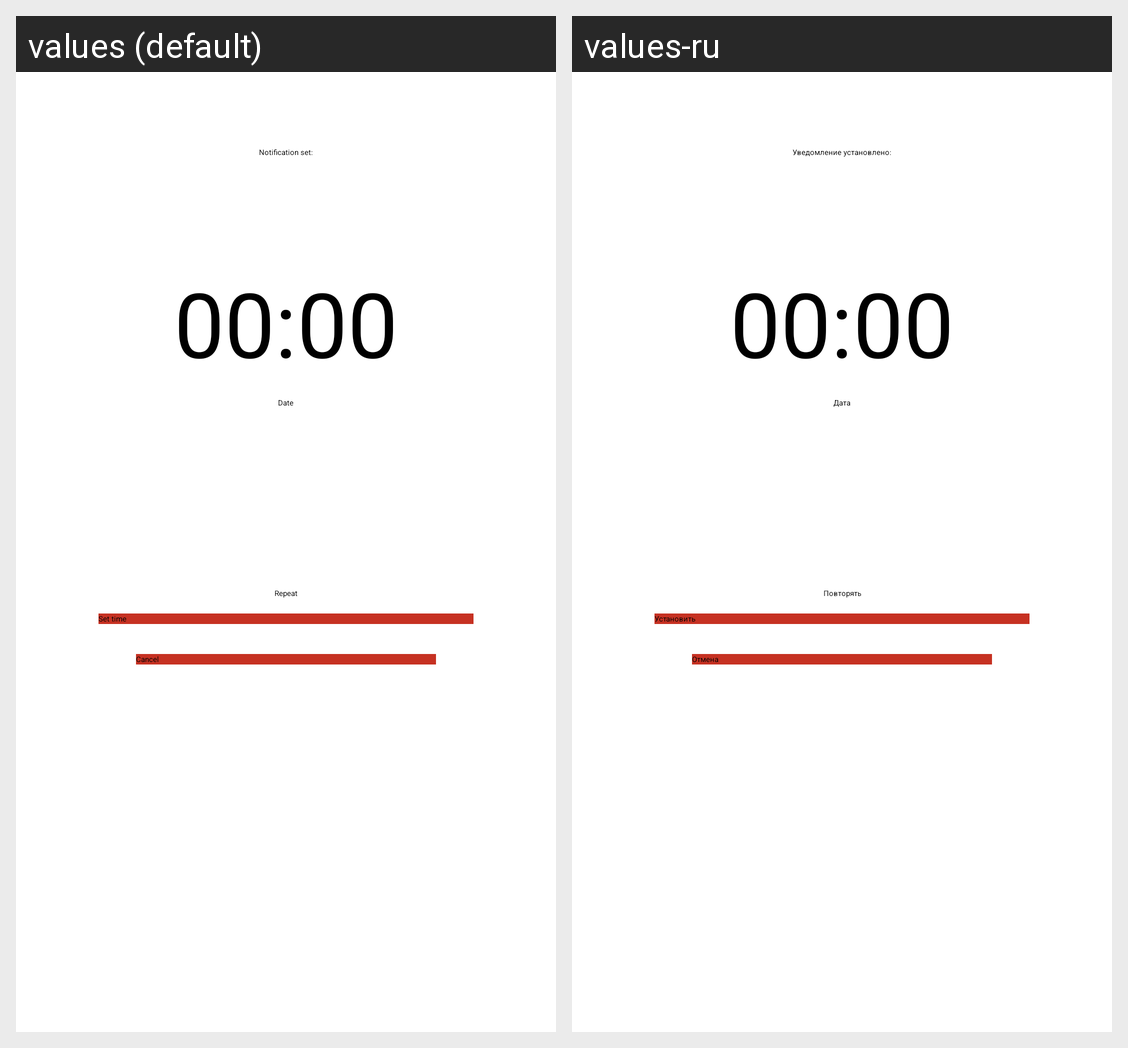

This grid shows one Android layout under two languages. Give, for every string resource on the screen, its name, the default text and each shown locale's text.
Android screen res/layout/fragment_notification.xml rendered under 2 locales, left to right: values (default), values-ru. Device: Nexus 5 (rendered at 1080×1920; each locale shown at half size, 540×960, under a caption strip naming it); theme ClassicTheme.
Strings drawn on this screen, with the default value and each locale's value (text and hints the layout hard-codes, and strings that could not be matched under every locale, appear in the picture but are not listed):

set
  values: Notification set:
  values-ru: Уведомление установлено:

clock
  values: 00:00
  values-ru: 00:00

date
  values: Date
  values-ru: Дата

repeat
  values: Repeat
  values-ru: Повторять

settime
  values: Set time
  values-ru: Установить

cancel
  values: Cancel
  values-ru: Отмена
